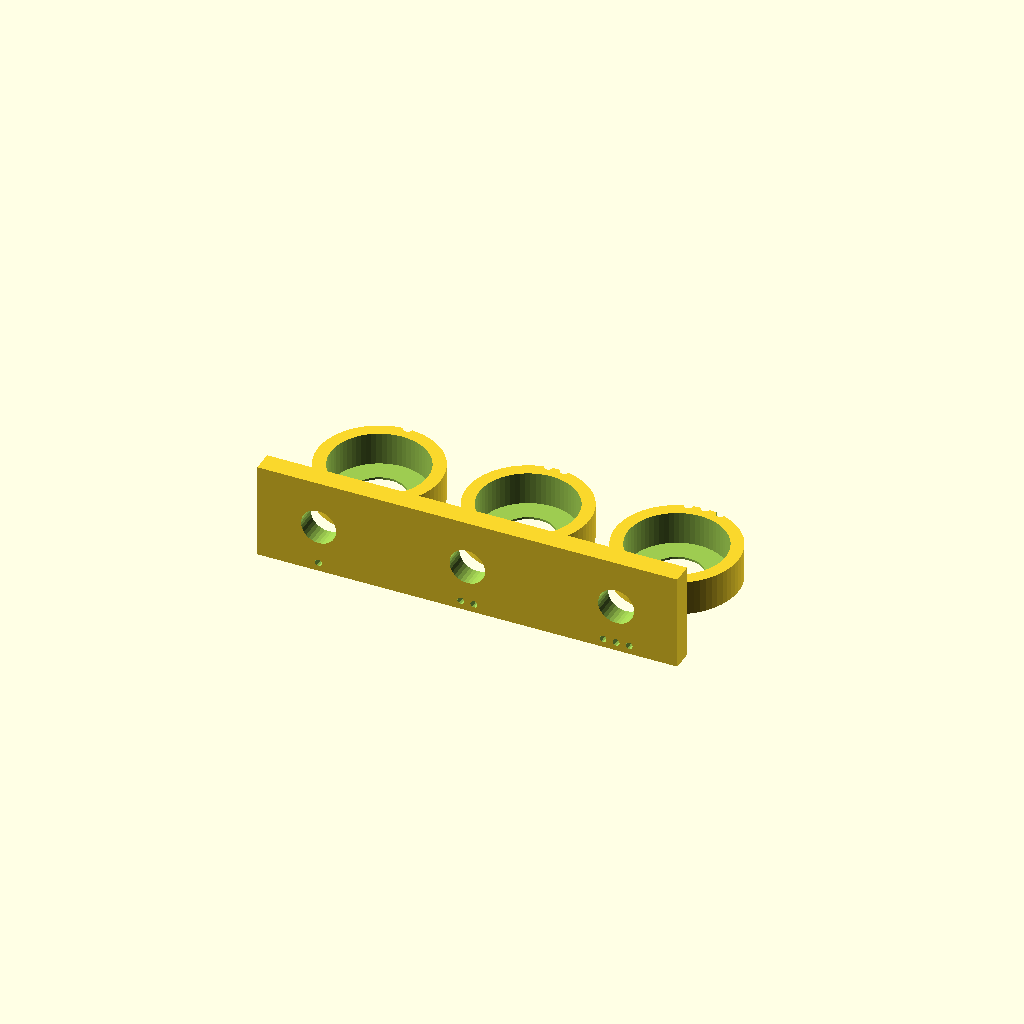
Cell 1: rendered with the file's own defaults.
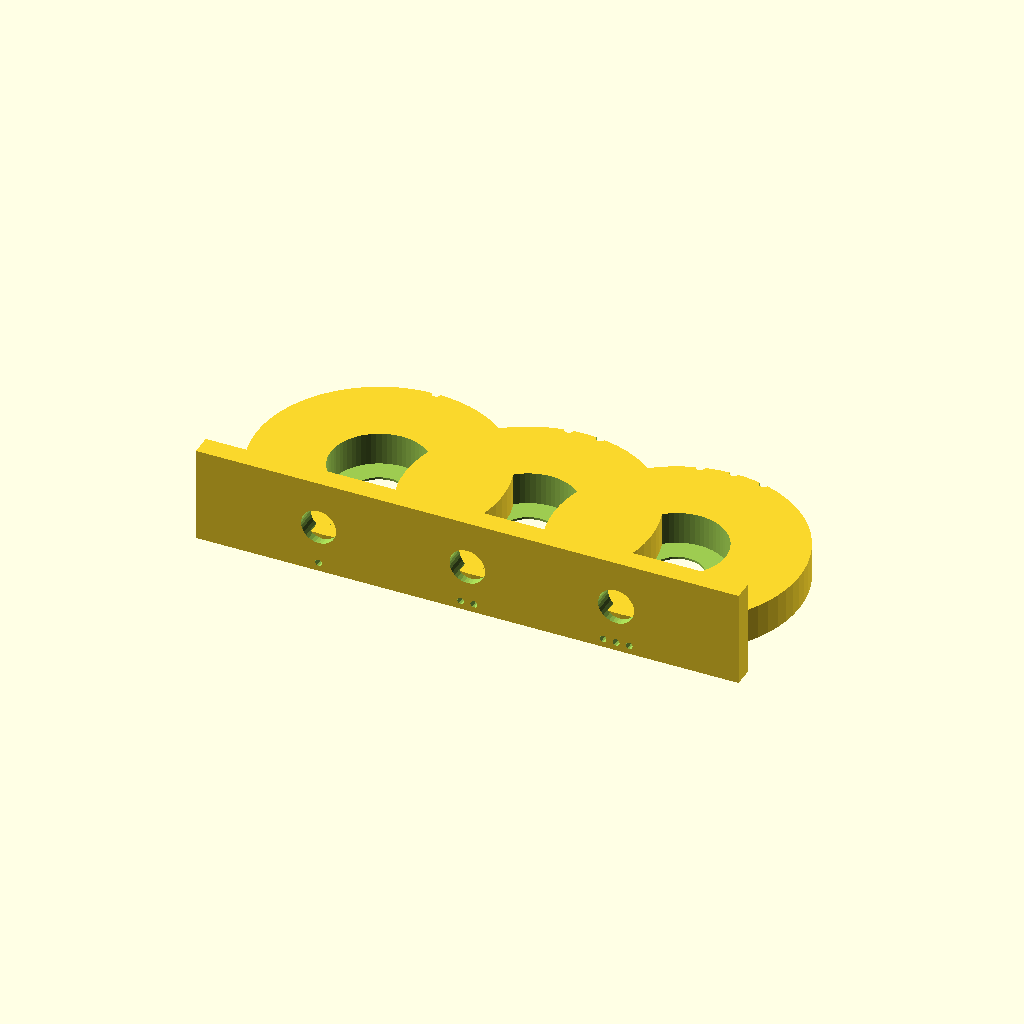
Cell 2: roll_od = 56 (everything else at default).
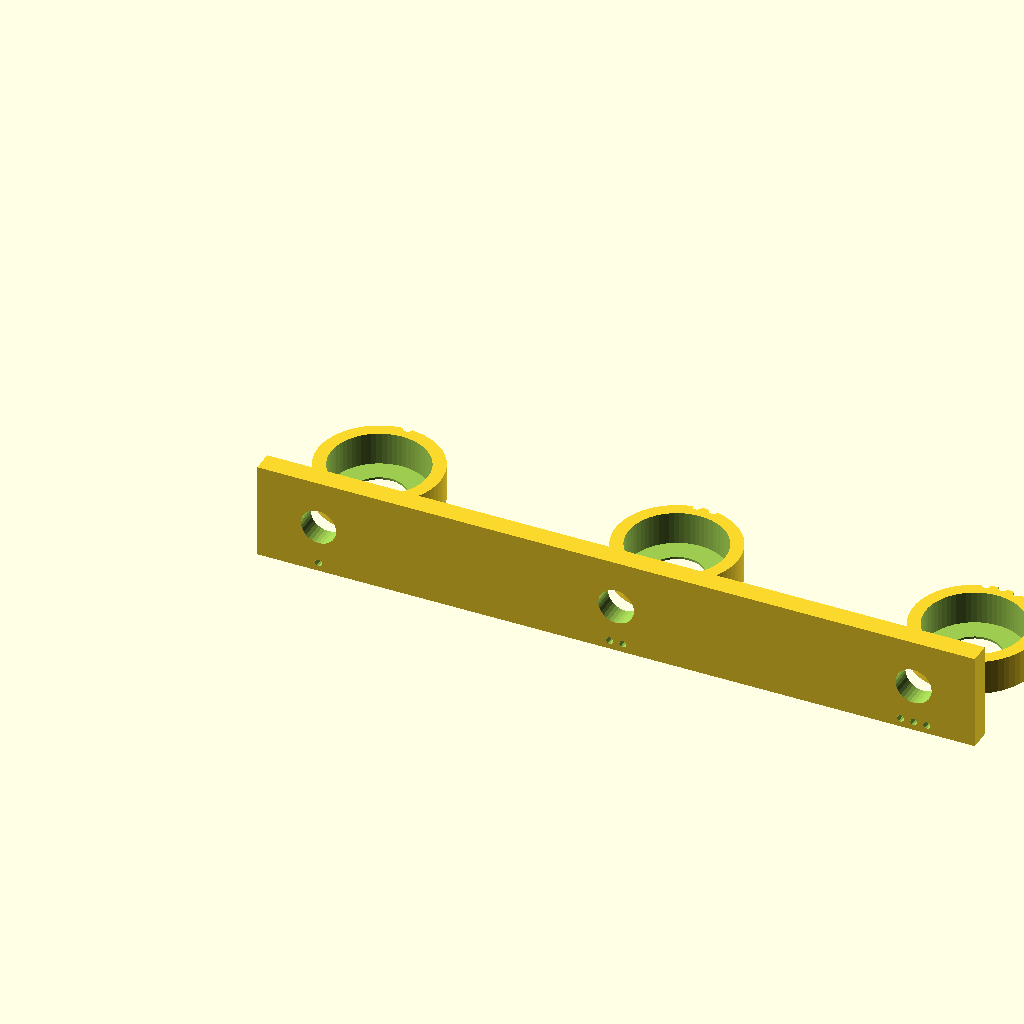
Cell 3: the same model with pitch = 68.
All cells are drawn from one camera (rotation 55°, 0°, 25°, orthographic, colour scheme Cornfield), so only the parameter changes between them.
The OpenSCAD source (2026-10-30_fit_gauge.scad):
// 2026-10-30: fit gauge for the cradle rollers, printed instead of a full roller.
// Top row: 608 bearing pockets (bear_od candidates), each a short roller end, 7.5 mm deep.
// Bottom row: 8 mm rod holes (rod_d candidates) in a 4.8 mm plate standing on edge.
// Notches on the edge count the candidate: 1 notch = first value, 2 = second, ...
// Put the winners into bear_od and rod_d in 2026-10-30_dry_box_cradle.scad. Units mm.

bear = [22.05, 22.15, 22.25];
rod  = [8.05, 8.15, 8.25];
roll_od = 28;
pitch   = 34;

module notches(n, r) {
    for (i = [0 : n - 1]) rotate(90 + (i - (n - 1) / 2) * 15)
        translate([r, 0, -1]) cylinder(d = 2, h = 20, $fn = 12);
}

// bearing pockets: a roller end with the real wall, open at the top
for (i = [0 : len(bear) - 1]) translate([i * pitch, 0, 0]) difference() {
    cylinder(d = roll_od, h = 8, $fn = 64);
    translate([0, 0, 0.5]) cylinder(d = bear[i], h = 8, $fn = 64);
    translate([0, 0, -1]) cylinder(d = 12, h = 3, $fn = 32);   // push-out hole
    notches(i + 1, roll_od / 2);
}

// rod holes in a plate as thick as the cradle plates, standing on edge so the holes print
// horizontal, as they do in the cradle's upright end plates
translate([-roll_od / 2, -25, 0]) rotate([90, 0, 0]) difference() {
    cube([(len(rod) - 1) * pitch + roll_od, 22, 4.8]);
    for (i = [0 : len(rod) - 1]) translate([roll_od / 2 + i * pitch, 11, -1]) {
        cylinder(d = rod[i], h = 7, $fn = 32);
        for (k = [0 : i]) translate([(k - i / 2) * 3, -9, 0]) cylinder(d = 1.6, h = 7, $fn = 12);
    }
}

echo(str("bearing pockets ", bear, " (1, 2, 3 notches); rod holes ", rod, " (1, 2, 3 dots)"));
Customizer parameters (derived from the source; name, type, default, range or options):
bear: vector, default [22.05, 22.15, 22.25]
rod: vector, default [8.05, 8.15, 8.25]
roll_od: number, default 28
pitch: number, default 34
